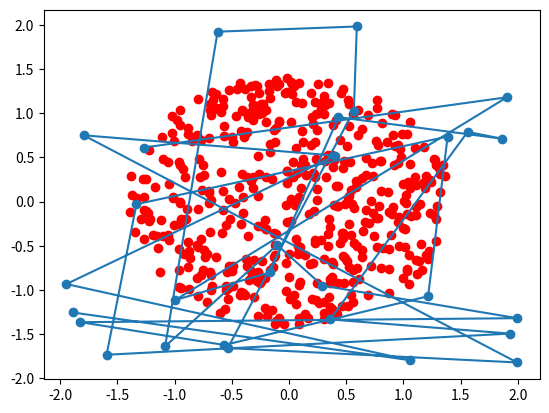

This chart was generated by the following Python code:
import numpy as np
import math
import matplotlib.pyplot as plt


class Khonen:
    def __init__(self, m: int, n: int, input_size: int, iterations: int):
        self.m = m
        self.n = n
        self.learning_rate = 0.2
        self.weights = np.array([np.random.uniform(-2, 2, (m, n)) for i in range(input_size)])
        self.iterations = iterations

    def getCorr(self):
        return self.weights

    def fit(self, data: np.ndarray):
        r = 9
        for it in range(self.iterations):
            minerror, index = math.inf, (-1, -1)
            for x in data:
                for i in range(self.n - 1):
                    for j in range(self.m - 1):
                        error = ((x - self.weights[:, i, j]) ** 2).sum()
                        (minerror, index) = (error, (i, j)) if error < minerror else (minerror, index)
                self.weights[:, max(0, index[0] - r):min(index[0] + r + 1, self.n),
                max(index[1] - r, 0):min(index[1] + r + 1, self.m)] += self.learning_rate * minerror
        self.learning_rate *= 0.9
        r = (max(1, r - 1))


length = np.sqrt(np.random.uniform(-2, 2, 1000))
angle = np.pi * np.random.uniform(0, 2, 1000)

x = length * np.cos(angle)
y = length * np.sin(angle)
print(x.shape)
circle = np.vstack((x, y)).T
print(circle.shape)
k = Khonen(30, 1, 2, 1000)
k.fit(circle)
plt.scatter(x, y, c='r')
plt.plot(k.getCorr()[0], k.getCorr()[1], marker='o')
plt.show()
